Image classification data set "dataset_split" (AnGelo1007/cropintel-ai-platform on GitHub). Class labels (5): corn, eggplant, pepper, rice, tomato.

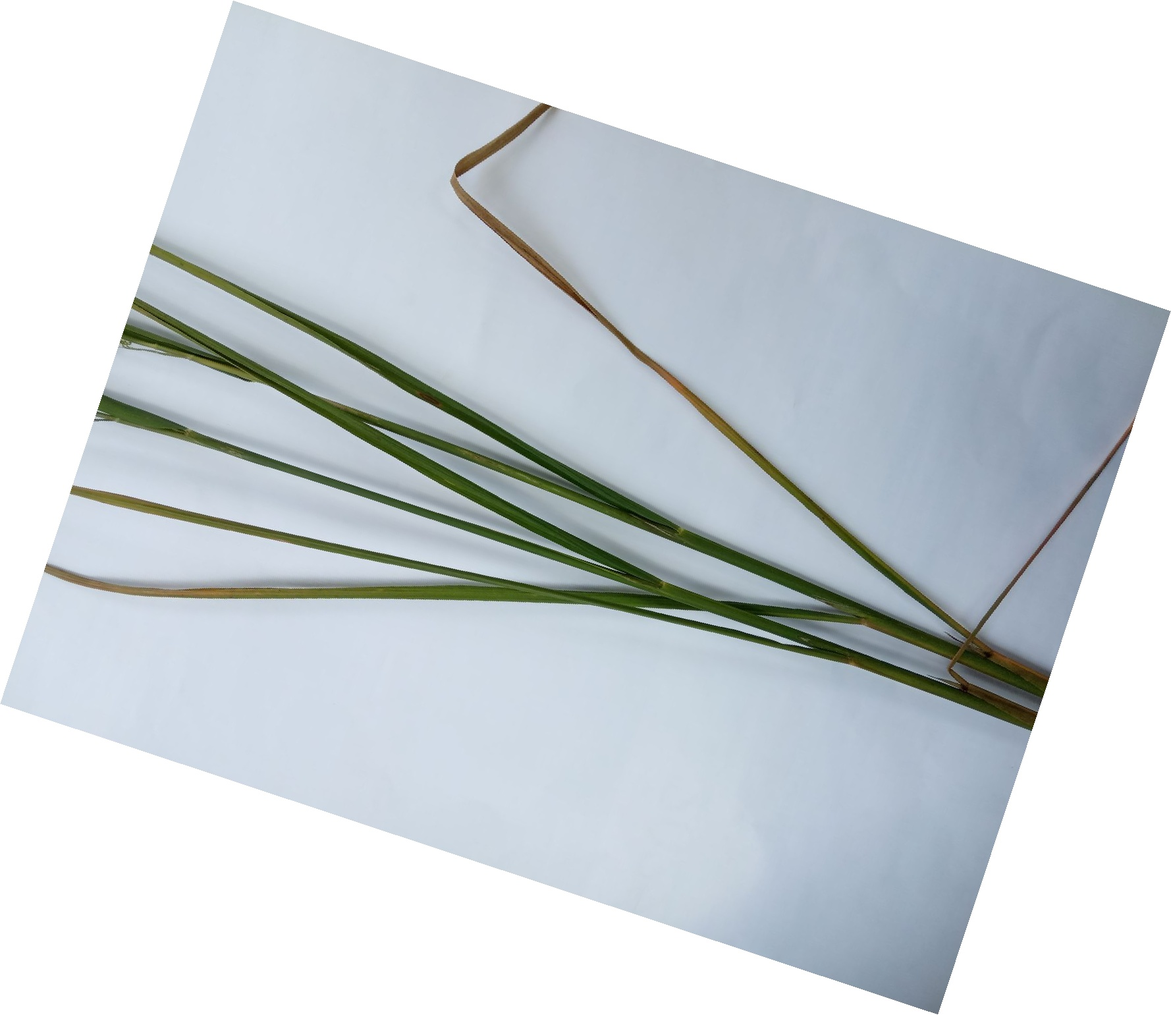
Label: rice

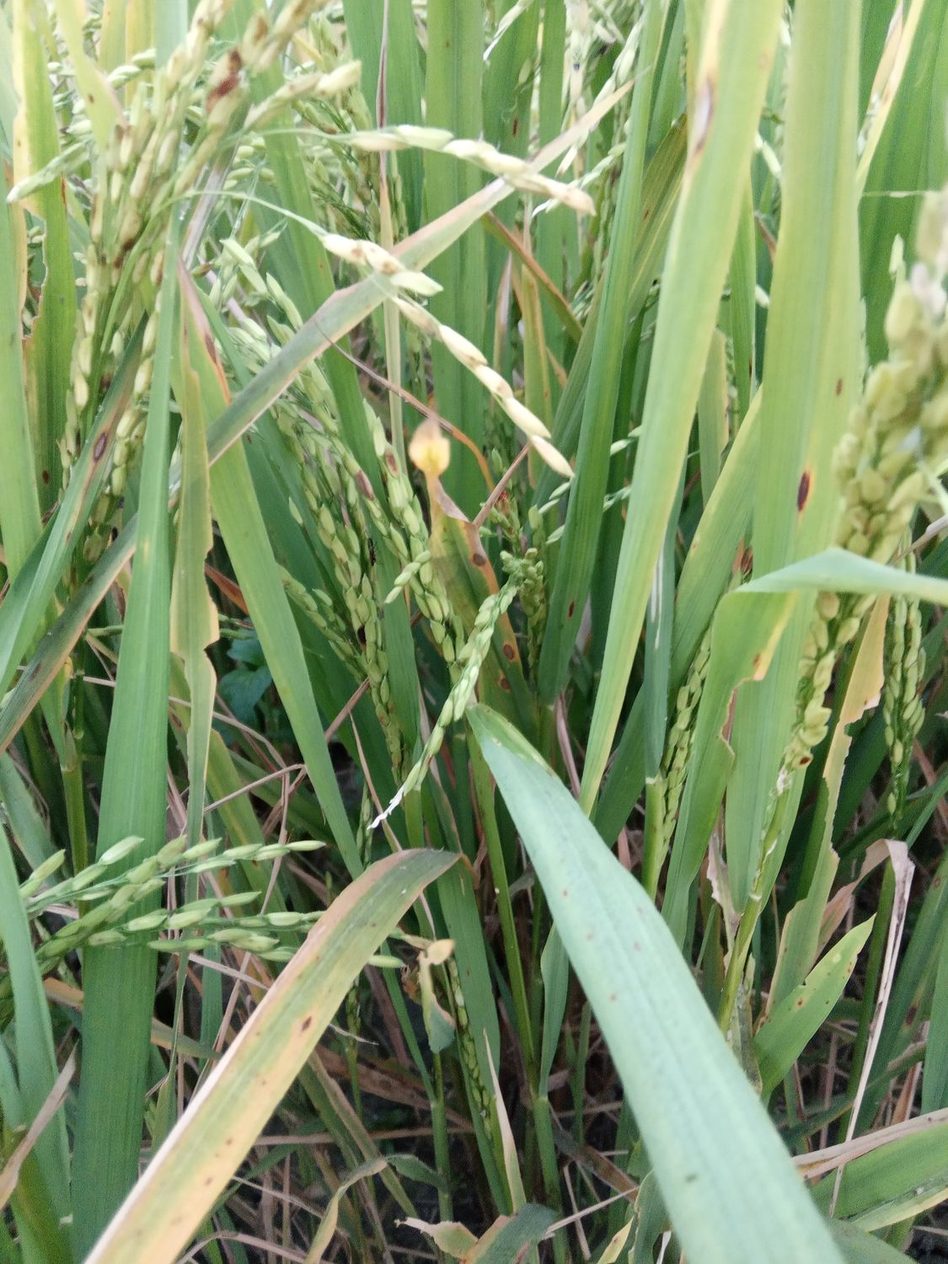
Label: rice

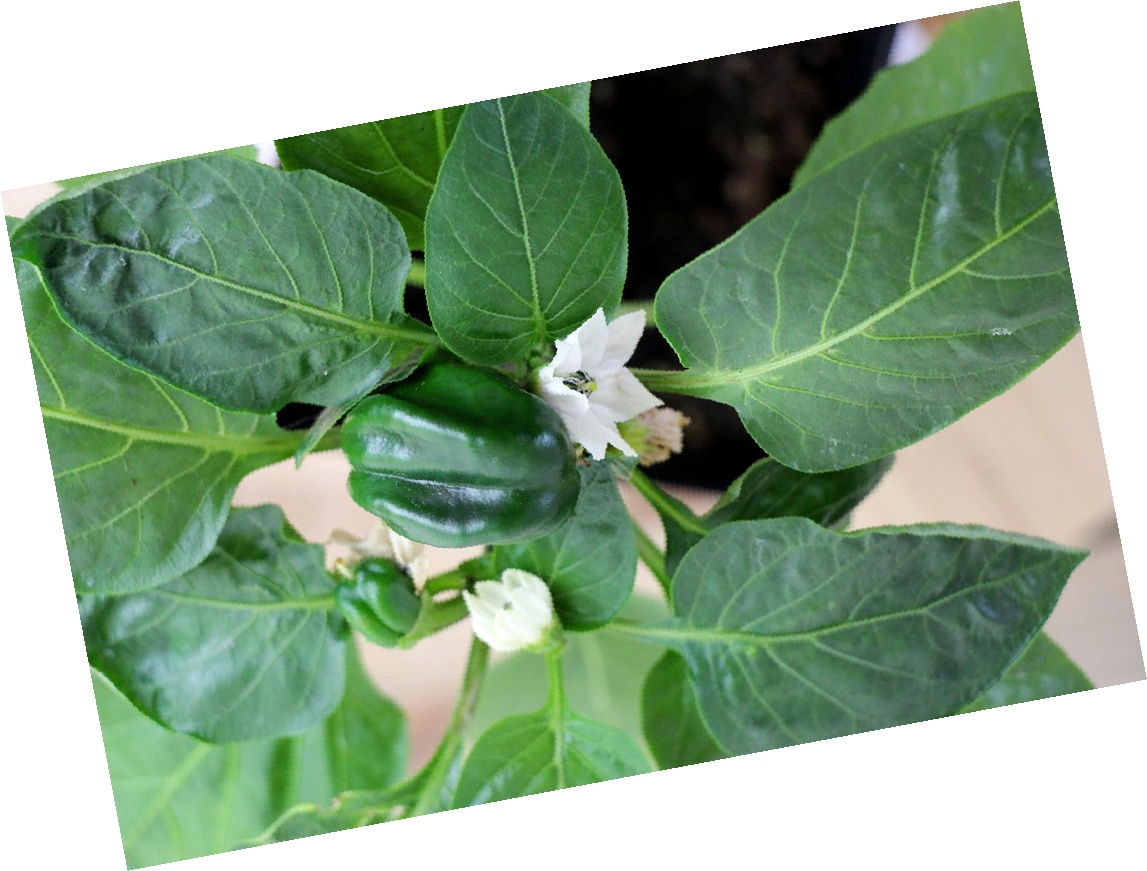
Label: pepper

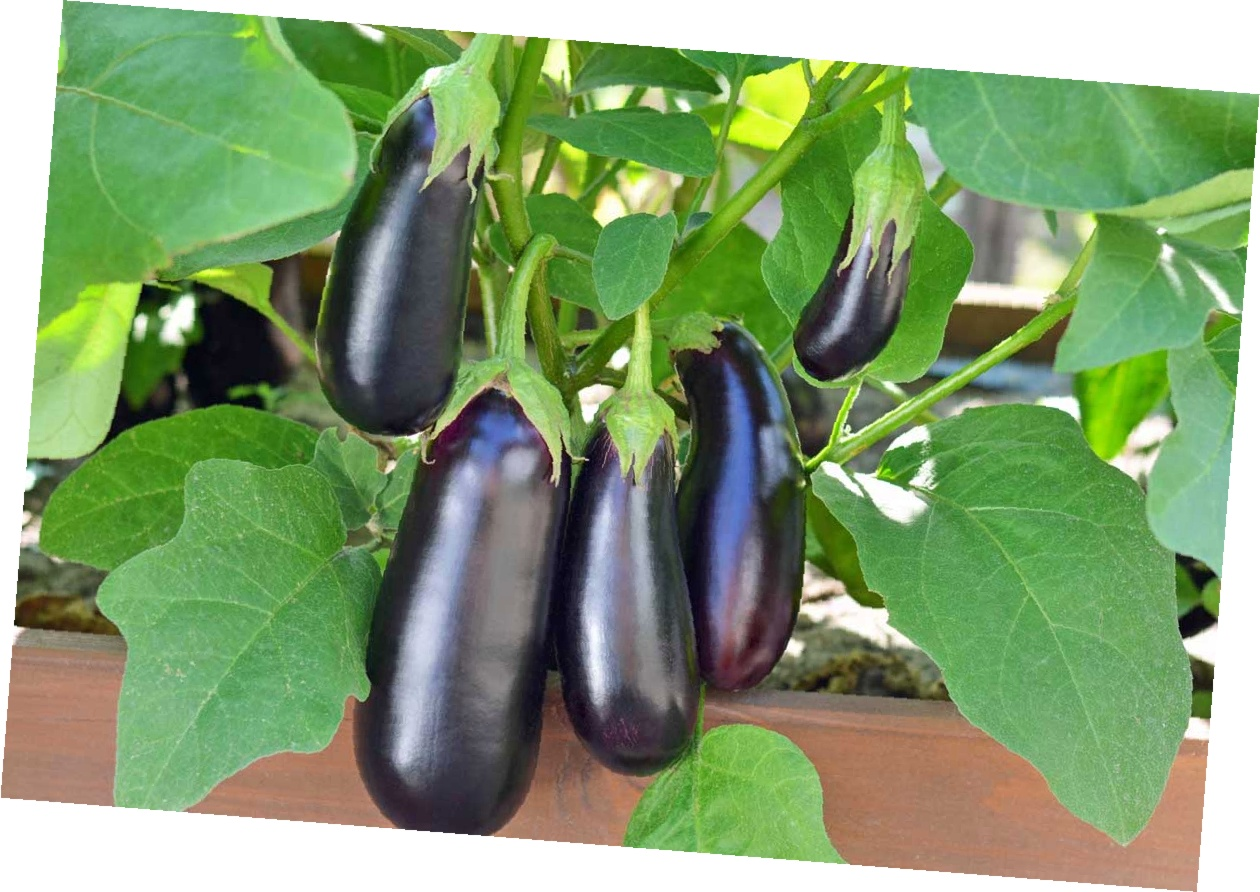
Label: eggplant

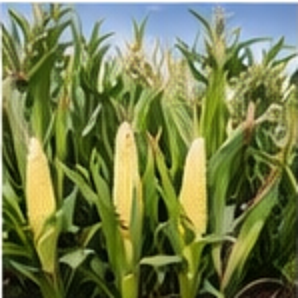
Label: corn

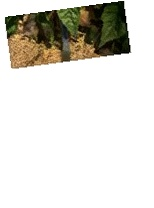
Label: tomato
